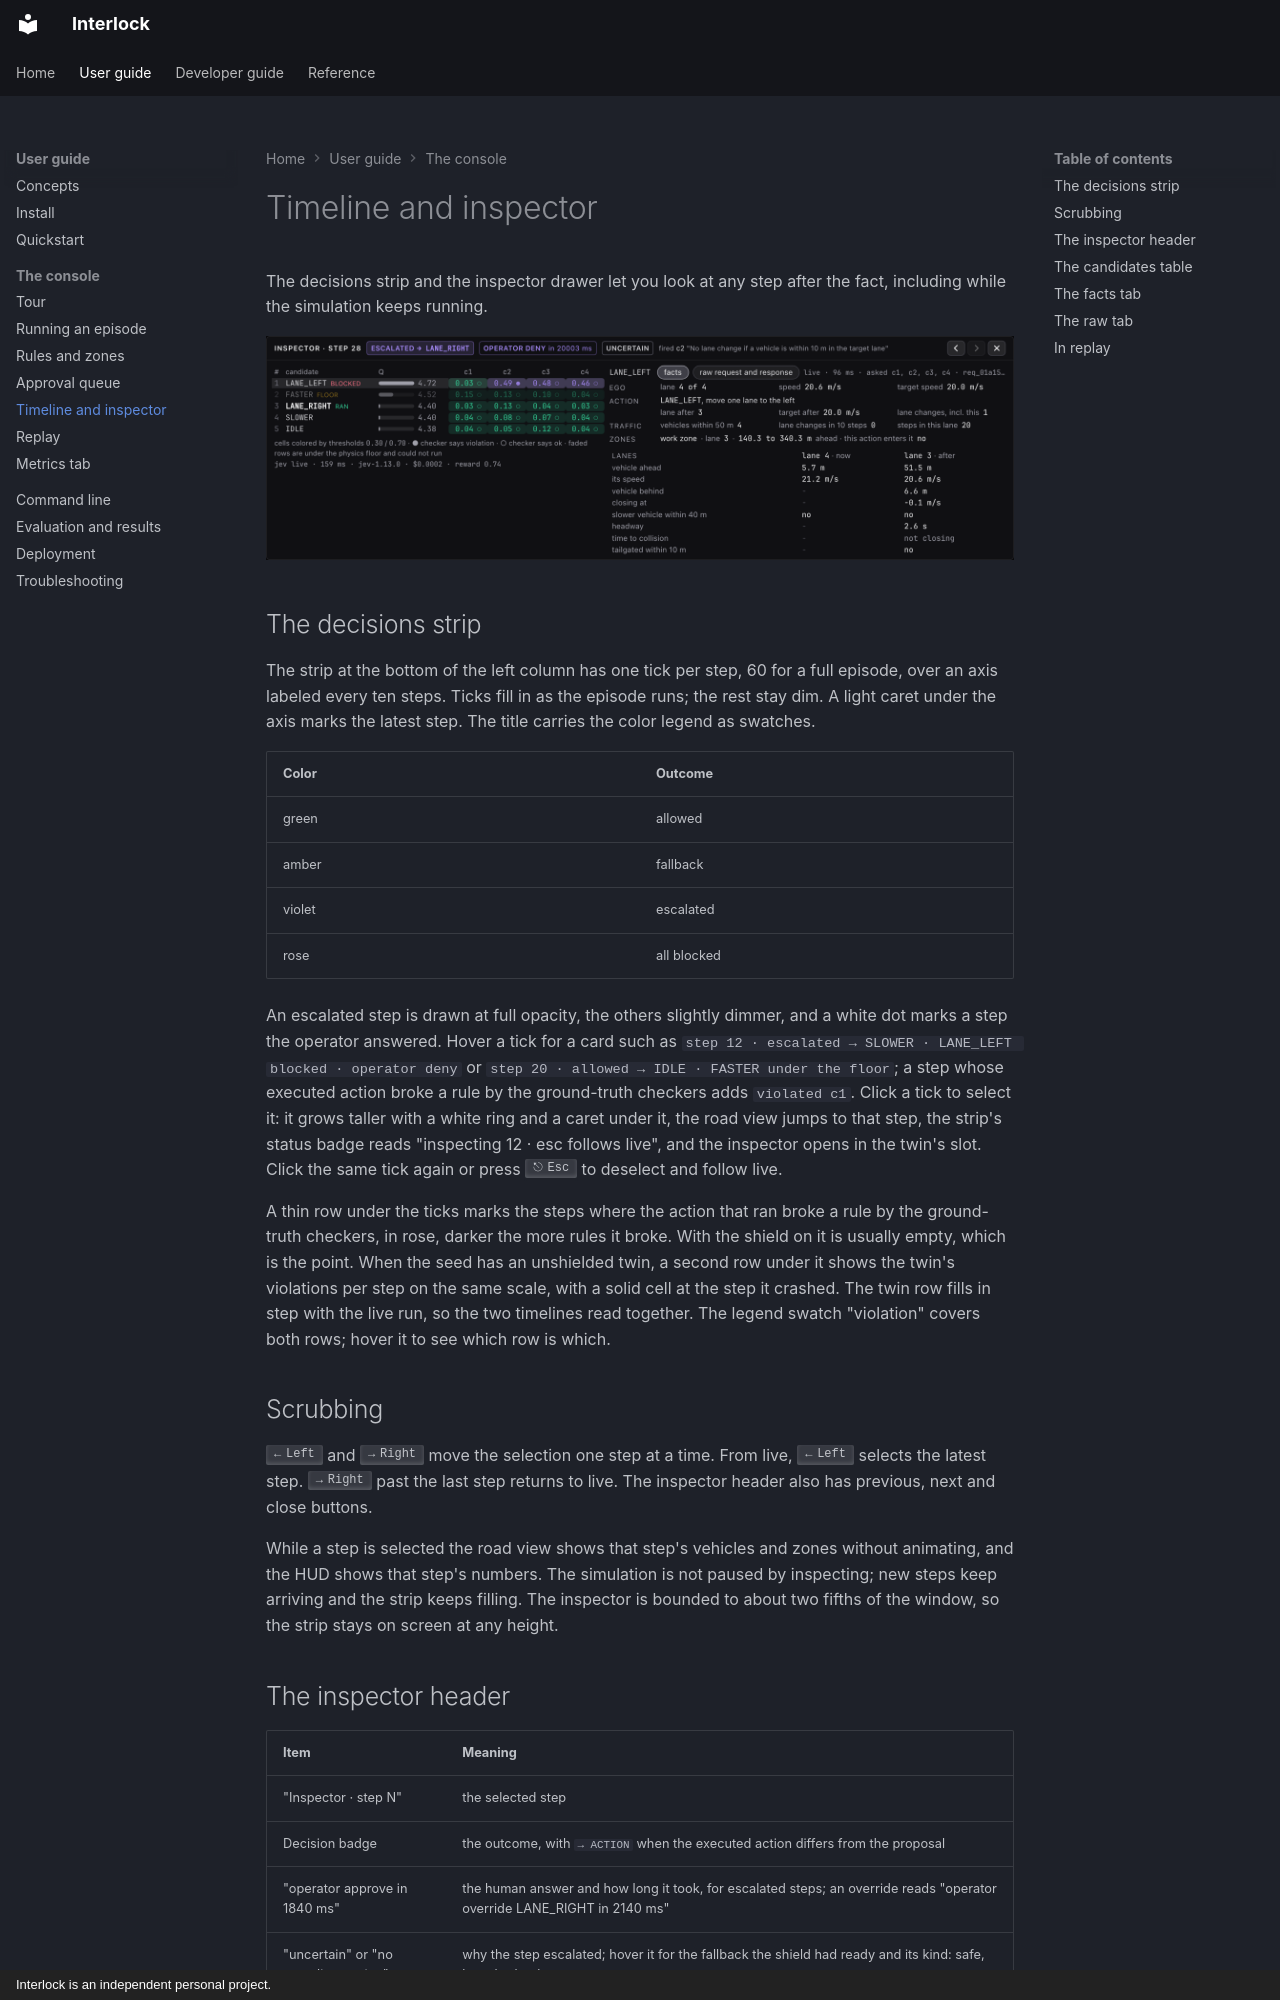

repository: sequenzia/Interlock · page: user-guide/console/timeline-and-inspector/index.html · generator: mkdocs · copyright: Interlock is an independent personal project.

# Timeline and inspector

The decisions strip and the inspector drawer let you look at any step after the fact, including while the simulation keeps running.

![The inspector drawer open on a step](../../assets/screenshots/inspector.png)

## The decisions strip

The strip at the bottom of the left column has one tick per step, 60 for a full episode, over an axis labeled every ten steps. Ticks fill in as the episode runs; the rest stay dim. A light caret under the axis marks the latest step. The title carries the color legend as swatches.

| Color | Outcome |
| --- | --- |
| green | allowed |
| amber | fallback |
| violet | escalated |
| rose | all blocked |

An escalated step is drawn at full opacity, the others slightly dimmer, and a white dot marks a step the operator answered. Hover a tick for a card such as `step 12 · escalated → SLOWER · LANE_LEFT blocked · operator deny` or `step 20 · allowed → IDLE · FASTER under the floor`; a step whose executed action broke a rule by the ground-truth checkers adds `violated c1`. Click a tick to select it: it grows taller with a white ring and a caret under it, the road view jumps to that step, the strip's status badge reads "inspecting 12 · esc follows live", and the inspector opens in the twin's slot. Click the same tick again or press ++esc++ to deselect and follow live.

A thin row under the ticks marks the steps where the action that ran broke a rule by the ground-truth checkers, in rose, darker the more rules it broke. With the shield on it is usually empty, which is the point. When the seed has an unshielded twin, a second row under it shows the twin's violations per step on the same scale, with a solid cell at the step it crashed. The twin row fills in step with the live run, so the two timelines read together. The legend swatch "violation" covers both rows; hover it to see which row is which.

## Scrubbing

++arrow-left++ and ++arrow-right++ move the selection one step at a time. From live, ++arrow-left++ selects the latest step. ++arrow-right++ past the last step returns to live. The inspector header also has previous, next and close buttons.

While a step is selected the road view shows that step's vehicles and zones without animating, and the HUD shows that step's numbers. The simulation is not paused by inspecting; new steps keep arriving and the strip keeps filling. The inspector is bounded to about two fifths of the window, so the strip stays on screen at any height.

## The inspector header

| Item | Meaning |
| --- | --- |
| "Inspector · step N" | the selected step |
| Decision badge | the outcome, with `→ ACTION` when the executed action differs from the proposal |
| "operator approve in 1840 ms" | the human answer and how long it took, for escalated steps; an override reads "operator override LANE_RIGHT in 2140 ms" |
| "uncertain" or "no compliant action" | why the step escalated; hover it for the fallback the shield had ready and its kind: safe, least bad or last resort |
| `fired c2 "..."` | the rule with the highest probability on the proposed action, shown unless the step was allowed; truncates first when the row is tight, with the full text on hover |

Under the candidates table a line such as `jev live · 160 ms · jev-1.13.0 · $0.0002 · reward 0.83` gives the judge source for the step, wall-clock latency for all five requests, model id, cost in dollars and task reward.
